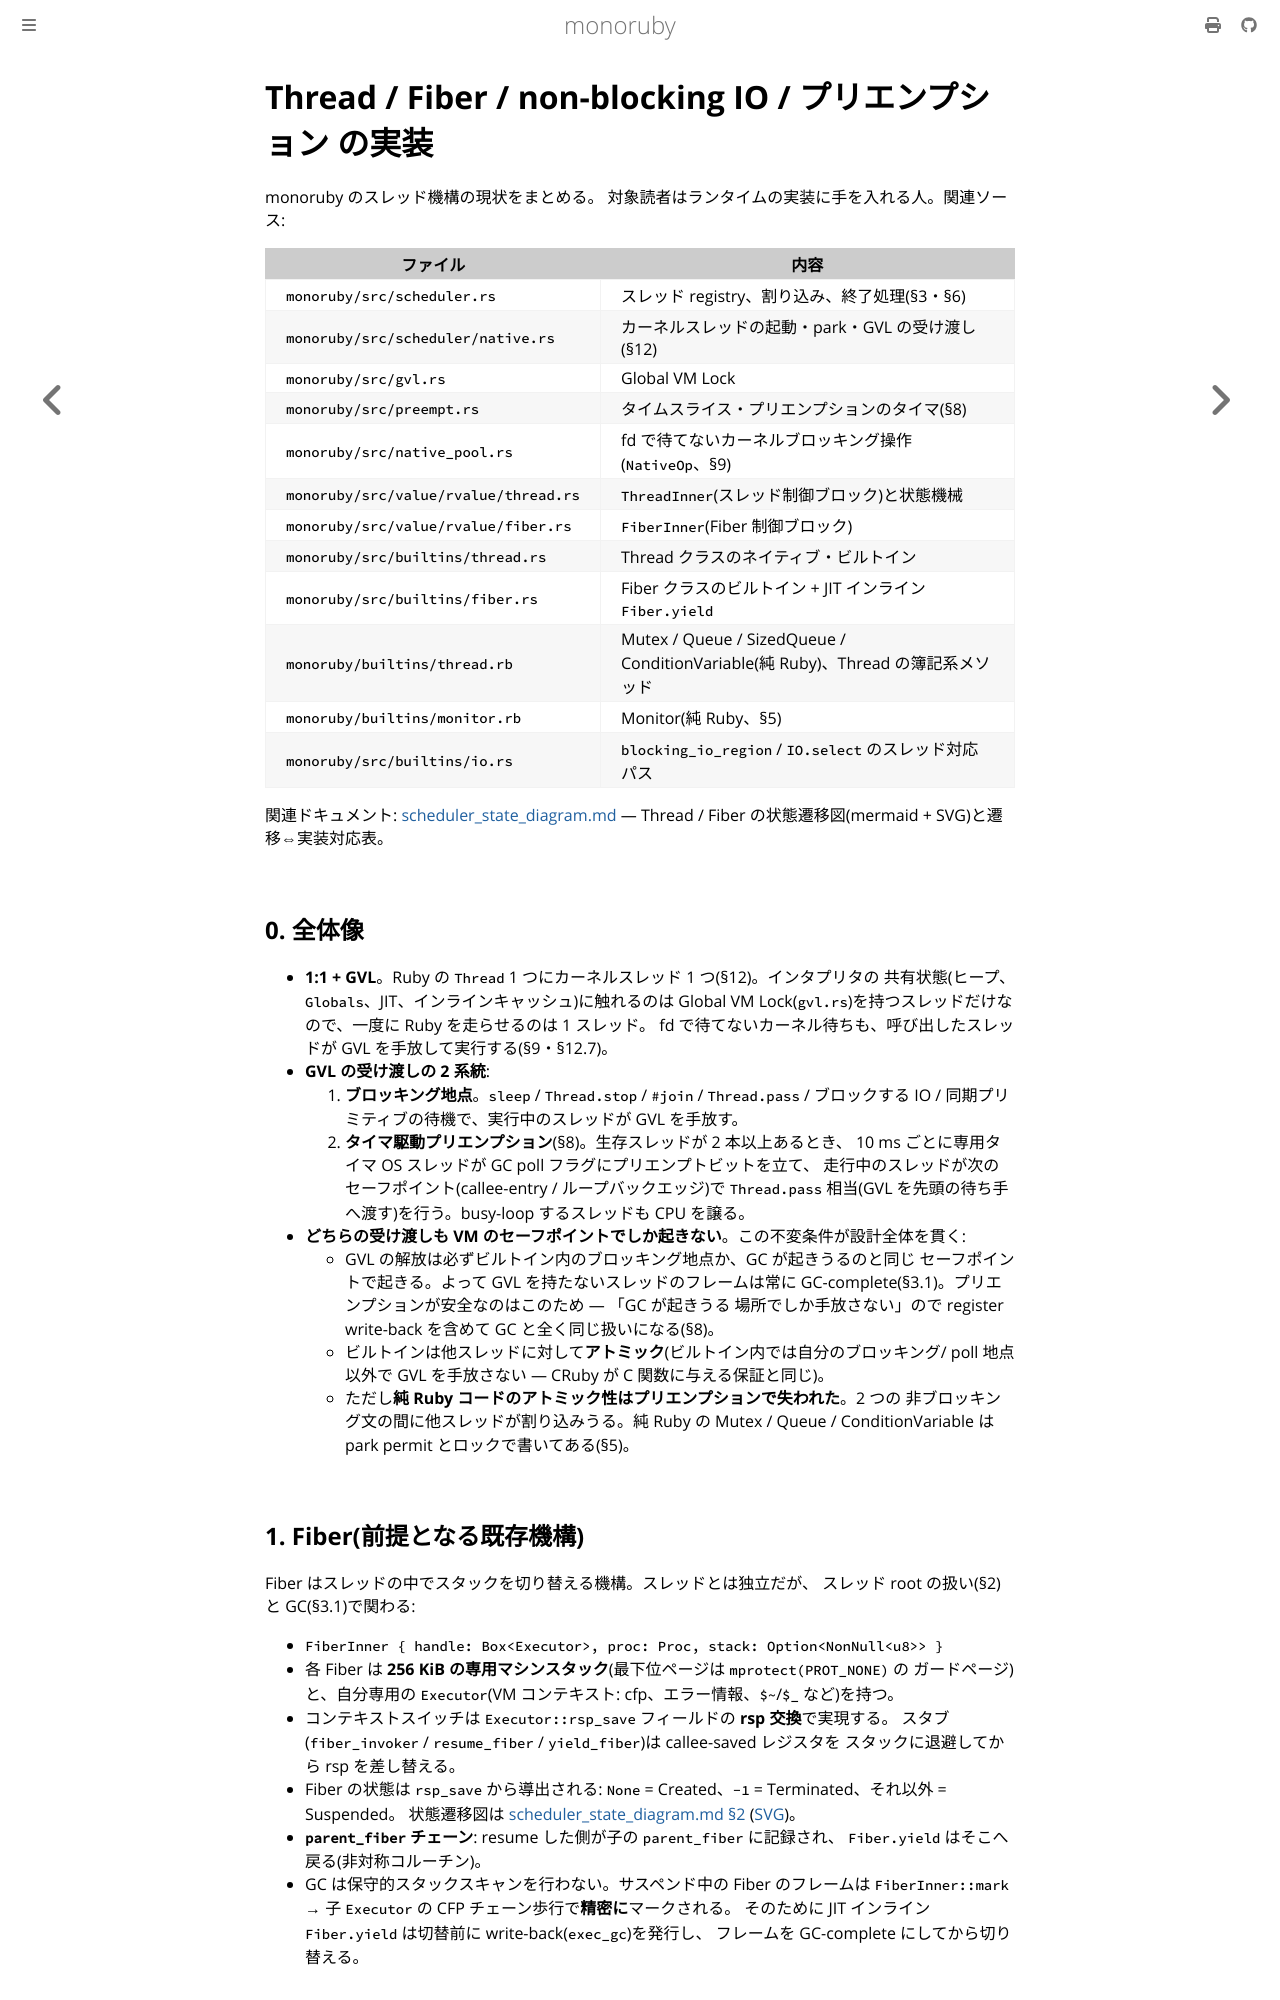

repository: sisshiki1969/monoruby · page: docs/design/threads.html · generator: mdbook

# Thread / Fiber / non-blocking IO / プリエンプション の実装

monoruby のスレッド機構の現状をまとめる。
対象読者はランタイムの実装に手を入れる人。関連ソース:

| ファイル | 内容 |
|---|---|
| `monoruby/src/scheduler.rs` | スレッド registry、割り込み、終了処理(§3・§6) |
| `monoruby/src/scheduler/native.rs` | カーネルスレッドの起動・park・GVL の受け渡し(§12) |
| `monoruby/src/gvl.rs` | Global VM Lock |
| `monoruby/src/preempt.rs` | タイムスライス・プリエンプションのタイマ(§8) |
| `monoruby/src/native_pool.rs` | fd で待てないカーネルブロッキング操作(`NativeOp`、§9) |
| `monoruby/src/value/rvalue/thread.rs` | `ThreadInner`(スレッド制御ブロック)と状態機械 |
| `monoruby/src/value/rvalue/fiber.rs` | `FiberInner`(Fiber 制御ブロック) |
| `monoruby/src/builtins/thread.rs` | Thread クラスのネイティブ・ビルトイン |
| `monoruby/src/builtins/fiber.rs` | Fiber クラスのビルトイン + JIT インライン `Fiber.yield` |
| `monoruby/builtins/thread.rb` | Mutex / Queue / SizedQueue / ConditionVariable(純 Ruby)、Thread の簿記系メソッド |
| `monoruby/builtins/monitor.rb` | Monitor(純 Ruby、§5) |
| `monoruby/src/builtins/io.rs` | `blocking_io_region` / `IO.select` のスレッド対応パス |

関連ドキュメント:
[scheduler_state_diagram.md](scheduler_state_diagram.md) —
Thread / Fiber の状態遷移図(mermaid + SVG)と遷移⇔実装対応表。

## 0. 全体像

- **1:1 + GVL**。Ruby の `Thread` 1 つにカーネルスレッド 1 つ(§12)。インタプリタの
  共有状態(ヒープ、`Globals`、JIT、インラインキャッシュ)に触れるのは Global VM
  Lock(`gvl.rs`)を持つスレッドだけなので、一度に Ruby を走らせるのは 1 スレッド。
  fd で待てないカーネル待ちも、呼び出したスレッドが GVL を手放して実行する(§9・§12.7)。
- **GVL の受け渡しの 2 系統**:
  1. **ブロッキング地点**。`sleep` / `Thread.stop` / `#join` / `Thread.pass` /
     ブロックする IO / 同期プリミティブの待機で、実行中のスレッドが GVL を手放す。
  2. **タイマ駆動プリエンプション**(§8)。生存スレッドが 2 本以上あるとき、
     10 ms ごとに専用タイマ OS スレッドが GC poll フラグにプリエンプトビットを立て、
     走行中のスレッドが次のセーフポイント(callee-entry / ループバックエッジ)で
     `Thread.pass` 相当(GVL を先頭の待ち手へ渡す)を行う。busy-loop するスレッドも
     CPU を譲る。
- **どちらの受け渡しも VM のセーフポイントでしか起きない**。この不変条件が設計全体を貫く:
  - GVL の解放は必ずビルトイン内のブロッキング地点か、GC が起きうるのと同じ
    セーフポイントで起きる。よって GVL を持たないスレッドのフレームは常に
    GC-complete(§3.1)。プリエンプションが安全なのはこのため — 「GC が起きうる
    場所でしか手放さない」ので register write-back を含めて GC と全く同じ扱いになる(§8)。
  - ビルトインは他スレッドに対して**アトミック**(ビルトイン内では自分のブロッキング/
    poll 地点以外で GVL を手放さない — CRuby が C 関数に与える保証と同じ)。
  - ただし**純 Ruby コードのアトミック性はプリエンプションで失われた**。2 つの
    非ブロッキング文の間に他スレッドが割り込みうる。純 Ruby の Mutex / Queue /
    ConditionVariable は park permit とロックで書いてある(§5)。

## 1. Fiber(前提となる既存機構)

Fiber はスレッドの中でスタックを切り替える機構。スレッドとは独立だが、
スレッド root の扱い(§2)と GC(§3.1)で関わる:

- `FiberInner { handle: Box<Executor>, proc: Proc, stack: Option<NonNull<u8>> }`
- 各 Fiber は **256 KiB の専用マシンスタック**(最下位ページは `mprotect(PROT_NONE)` の
  ガードページ)と、自分専用の `Executor`(VM コンテキスト: cfp、エラー情報、`$~`/`$_` など)を持つ。
- コンテキストスイッチは `Executor::rsp_save` フィールドの **rsp 交換**で実現する。
  スタブ(`fiber_invoker` / `resume_fiber` / `yield_fiber`)は callee-saved レジスタを
  スタックに退避してから rsp を差し替える。
- Fiber の状態は `rsp_save` から導出される:
  `None` = Created、`-1` = Terminated、それ以外 = Suspended。
  状態遷移図は [scheduler_state_diagram.md §2](scheduler_state_diagram.md#2-fiber-の状態遷移)
  ([SVG](fiber_state_diagram.svg))。
- **`parent_fiber` チェーン**: resume した側が子の `parent_fiber` に記録され、
  `Fiber.yield` はそこへ戻る(非対称コルーチン)。
- GC は保守的スタックスキャンを行わない。サスペンド中の Fiber のフレームは
  `FiberInner::mark` → 子 `Executor` の CFP チェーン歩行で**精密に**マークされる。
  そのために JIT インライン `Fiber.yield` は切替前に write-back(`exec_gc`)を発行し、
  フレームを GC-complete にしてから切り替える。
